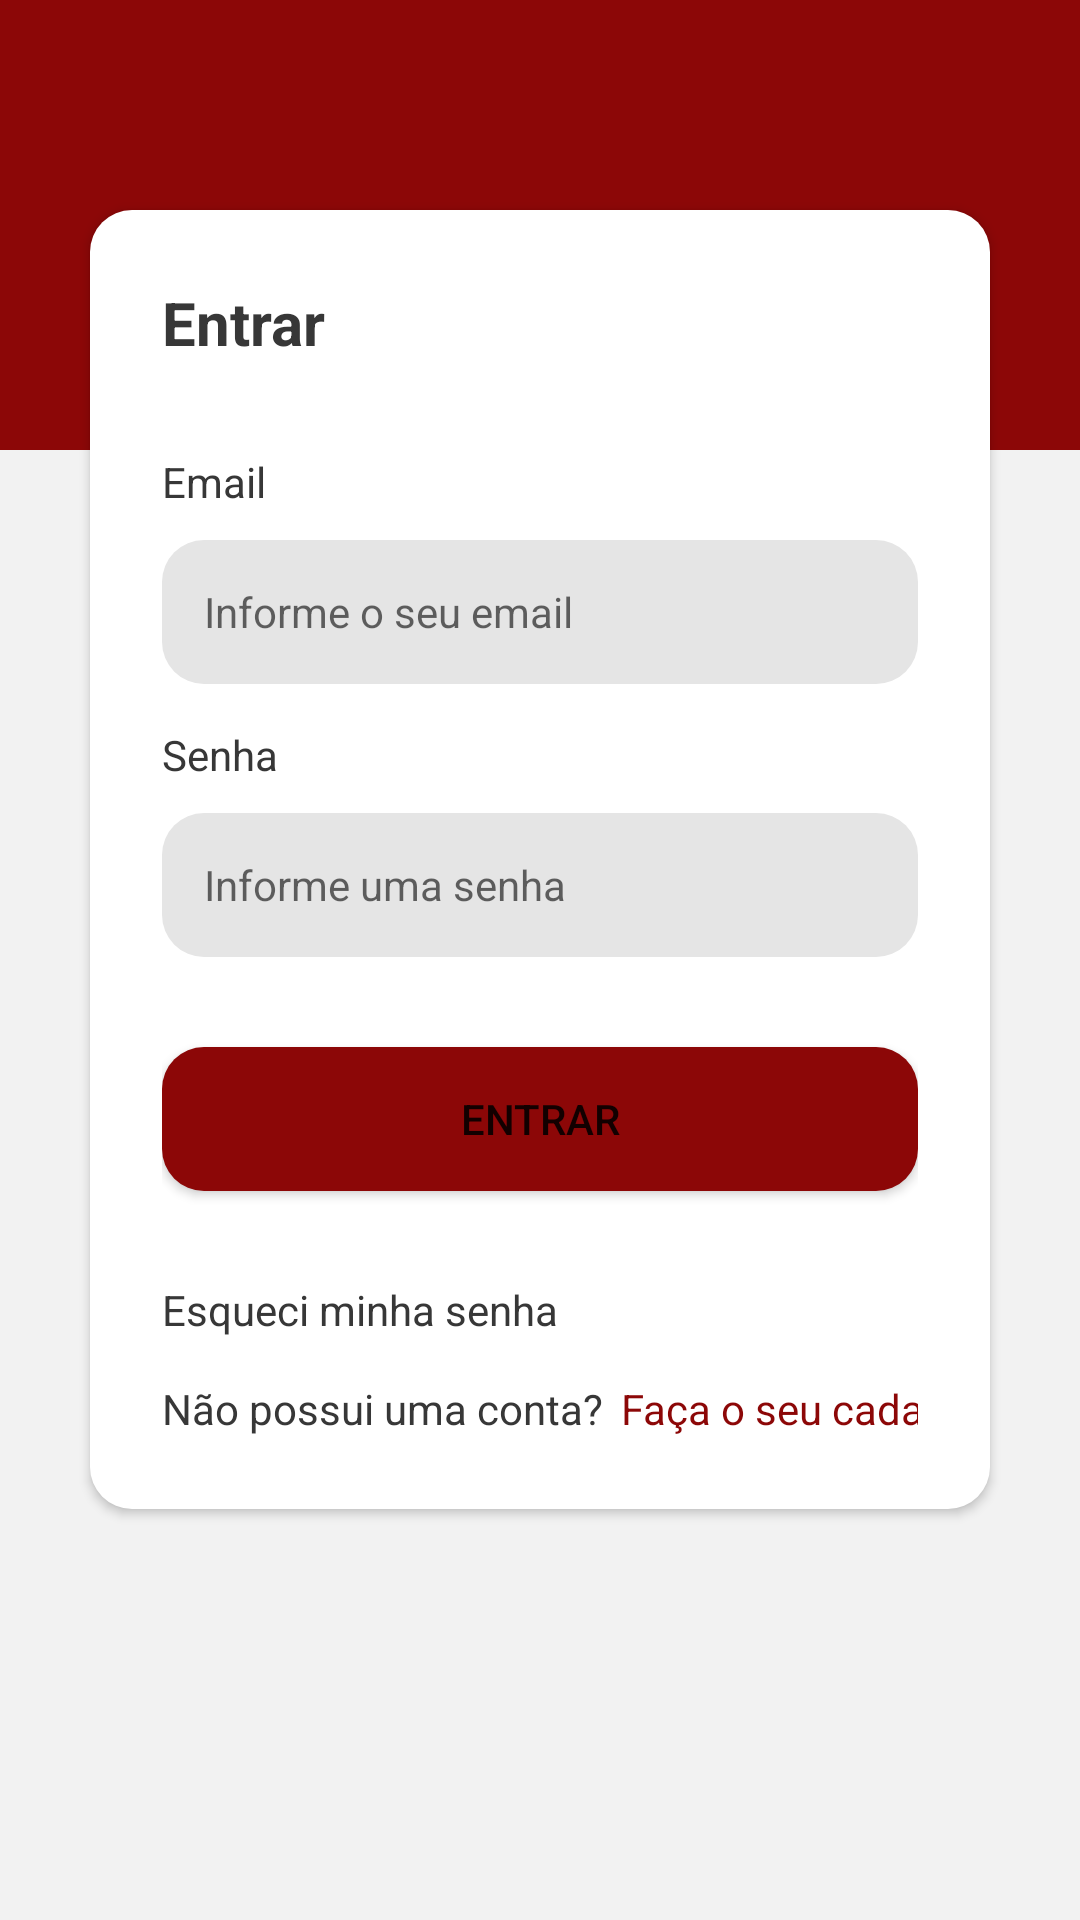

Write the Android layout XML for this screen, with the resource values it uses.
<!-- AndroidManifest.xml: application theme Theme.PizzaDelivery -->
<!-- res/layout/login.xml -->
<?xml version="1.0" encoding="utf-8"?>
<androidx.constraintlayout.widget.ConstraintLayout xmlns:android="http://schemas.android.com/apk/res/android"
    xmlns:app="http://schemas.android.com/apk/res-auto"
    xmlns:tools="http://schemas.android.com/tools"
    android:layout_width="match_parent"
    android:layout_height="match_parent"
    android:background="@color/bg_color">

    <androidx.constraintlayout.widget.ConstraintLayout
        android:id="@+id/constraintLayout"
        android:layout_width="0dp"
        android:layout_height="150dp"
        android:background="@color/dark_red"
        app:layout_constraintEnd_toEndOf="parent"
        app:layout_constraintStart_toStartOf="parent"
        app:layout_constraintTop_toTopOf="parent">

    </androidx.constraintlayout.widget.ConstraintLayout>

    <androidx.constraintlayout.widget.ConstraintLayout
        android:layout_width="0dp"
        android:layout_height="wrap_content"
        android:layout_marginStart="30dp"
        android:layout_marginTop="70dp"
        android:layout_marginEnd="30dp"
        android:background="@drawable/bg_border_corner"
        android:elevation="2dp"
        app:layout_constraintEnd_toEndOf="parent"
        app:layout_constraintStart_toStartOf="parent"
        app:layout_constraintTop_toTopOf="@+id/constraintLayout">

        <EditText
            android:id="@+id/edittext_password"
            android:layout_width="0dp"
            android:layout_height="48dp"
            android:layout_marginTop="10dp"
            android:background="@drawable/bg_input_field"
            android:ems="10"
            android:hint="@string/password_hint"
            android:inputType="textPassword"
            android:textSize="14sp"
            app:layout_constraintEnd_toEndOf="parent"
            app:layout_constraintHorizontal_bias="0.333"
            app:layout_constraintStart_toStartOf="parent"
            app:layout_constraintTop_toBottomOf="@+id/textView4" />

        <TextView
            android:id="@+id/textView4"
            android:layout_width="wrap_content"
            android:layout_height="wrap_content"
            android:layout_marginTop="14dp"
            android:text="@string/password"
            android:textColor="@color/text_color"
            app:layout_constraintStart_toStartOf="parent"
            app:layout_constraintTop_toBottomOf="@+id/edittext_email" />

        <TextView
            android:id="@+id/textView"
            android:layout_width="wrap_content"
            android:layout_height="wrap_content"
            android:text="@string/login"
            android:textColor="@color/text_color"
            android:textSize="20sp"
            android:textStyle="bold"
            app:layout_constraintStart_toStartOf="parent"
            app:layout_constraintTop_toTopOf="parent" />

        <TextView
            android:id="@+id/textView2"
            android:layout_width="wrap_content"
            android:layout_height="wrap_content"
            android:layout_marginTop="30dp"
            android:text="@string/email"
            android:textColor="@color/text_color"
            app:layout_constraintStart_toStartOf="parent"
            app:layout_constraintTop_toBottomOf="@+id/textView" />

        <EditText
            android:id="@+id/edittext_email"
            android:layout_width="0dp"
            android:layout_height="48dp"
            android:layout_marginTop="10dp"
            android:background="@drawable/bg_input_field"
            android:ems="10"
            android:hint="@string/email_hint"
            android:inputType="textEmailAddress"
            android:textSize="14sp"
            app:layout_constraintEnd_toEndOf="parent"
            app:layout_constraintStart_toStartOf="parent"
            app:layout_constraintTop_toBottomOf="@+id/textView2" />

        <Button
            android:id="@+id/button"
            android:layout_width="0dp"
            android:layout_height="wrap_content"
            android:layout_marginTop="30dp"
            android:background="@drawable/bg_button"
            android:onClick="onClickLogin"
            android:text="@string/Sign_in"
            app:layout_constraintEnd_toEndOf="parent"
            app:layout_constraintStart_toStartOf="parent"
            app:layout_constraintTop_toBottomOf="@+id/edittext_password" />

        <TextView
            android:id="@+id/textView5"
            android:layout_width="wrap_content"
            android:layout_height="wrap_content"
            android:layout_marginTop="30dp"
            android:text="@string/forgot_password"
            android:textColor="@color/text_color"
            app:layout_constraintStart_toStartOf="parent"
            app:layout_constraintTop_toBottomOf="@+id/button" />

        <TextView
            android:id="@+id/textView6"
            android:layout_width="wrap_content"
            android:layout_height="wrap_content"
            android:layout_marginTop="14dp"
            android:text="@string/dont_have_account"
            android:textColor="@color/text_color"
            app:layout_constraintStart_toStartOf="parent"
            app:layout_constraintTop_toBottomOf="@+id/textView5" />

        <TextView
            android:id="@+id/create_account_link"
            android:layout_width="wrap_content"
            android:layout_height="wrap_content"
            android:layout_marginStart="6dp"
            android:layout_marginTop="14dp"
            android:text="@string/create_account"
            android:textColor="@color/dark_red"
            app:layout_constraintStart_toEndOf="@+id/textView6"
            app:layout_constraintTop_toBottomOf="@+id/textView5"
            android:onClick="onClickRegister"/>
    </androidx.constraintlayout.widget.ConstraintLayout>
</androidx.constraintlayout.widget.ConstraintLayout>
<!-- resources referenced by this layout -->
<resources>
  <color name="bg_color">#F2F2F2</color>
  <color name="dark_red">#8C0707</color>
  <color name="text_color">#373737</color>
  <!-- drawable bg_border_corner (drawable) -->
  <?xml version="1.0" encoding="UTF-8"?>
  <shape xmlns:android="http://schemas.android.com/apk/res/android">
      <solid android:color="@color/white"/>
      <corners android:radius="14dp"/>
      <padding android:left="24dp" android:top="24dp" android:right="24dp" android:bottom="24dp" />
  </shape>
  <!-- drawable bg_button (drawable) -->
  <?xml version="1.0" encoding="UTF-8"?>
  <shape xmlns:android="http://schemas.android.com/apk/res/android">
      <solid android:color="@color/dark_red"/>
      <corners android:radius="14dp"/>
      <padding android:left="10dp" android:top="10dp" android:right="10dp" android:bottom="10dp" />
  </shape>
  <!-- drawable bg_input_field (drawable) -->
  <?xml version="1.0" encoding="UTF-8"?>
  <shape xmlns:android="http://schemas.android.com/apk/res/android">
      <solid android:color="@color/bg_input_field"/>
      <corners android:radius="14dp"/>
      <padding android:left="14dp" android:top="14dp" android:right="14dp" android:bottom="14dp" />
  </shape>
  <string name="Sign_in">Entrar</string>
  <string name="create_account">Faça o seu cadastro</string>
  <string name="dont_have_account">Não possui uma conta?</string>
  <string name="email">Email</string>
  <string name="email_hint">Informe o seu email</string>
  <string name="forgot_password">Esqueci minha senha</string>
  <string name="login">Entrar</string>
  <string name="password">Senha</string>
  <string name="password_hint">Informe uma senha</string>
  <style name="Theme.PizzaDelivery" parent="Theme.MaterialComponents.DayNight.DarkActionBar">
          
          <item name="colorPrimary">@color/dark_red</item>
          <item name="colorPrimaryVariant">@color/dark_red</item>
          <item name="colorOnPrimary">@color/white</item>
          
          <item name="colorSecondary">@color/teal_200</item>
          <item name="colorSecondaryVariant">@color/teal_700</item>
          <item name="colorOnSecondary">@color/black</item>
          
          <item name="android:statusBarColor" tools:targetApi="l">?attr/colorPrimaryVariant</item>
          
      </style>
  <color name="white">#FFFFFFFF</color>
  <color name="bg_input_field">#E5E5E5</color>
  <color name="teal_200">#FF03DAC5</color>
  <color name="teal_700">#FF018786</color>
  <color name="black">#FF000000</color>
</resources>
